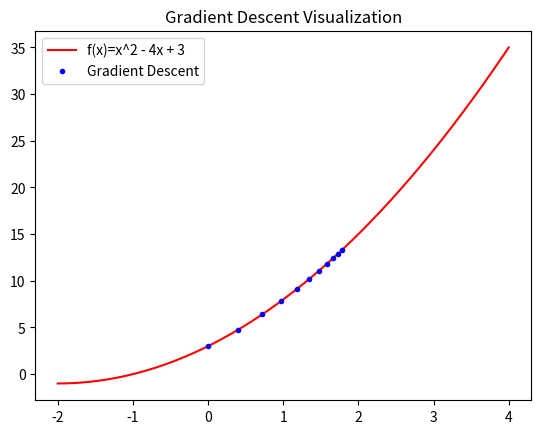

The script that saved this image:
import numpy as np
import matplotlib.pyplot as plt

def f(x):
    return x**2 + 4*x + 3

def df_dx(x):
    return 2*x - 4

def gradient_descent(init_x, learning_rate=0.1, iterations=10):
    x=init_x
    x_history = [x]
    for _ in range(iterations):
        grad = df_dx(x)
        x-=learning_rate*grad
        x_history.append(x)
    return x, x_history

x_min, x_history = gradient_descent(0.0)
x=np.linspace(-2, 4, 400)
y=f(x)

plt.plot(x, y, 'r-', label='f(x)=x^2 - 4x + 3')
plt.plot(x_history, f(np.array(x_history)),'bo',label='Gradient Descent', markersize=3 )
plt.title("Gradient Descent Visualization")
plt.legend()
plt.show()
